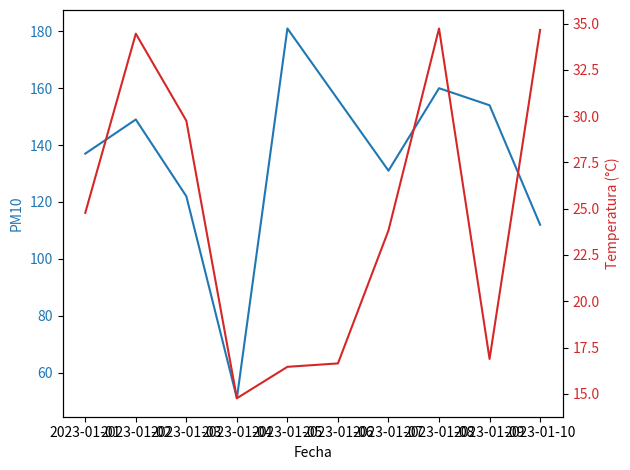

Here is the Python script that generated this plot:
import matplotlib.pyplot as plt
import pandas as pd
import numpy as np  # Importar numpy directamente

# Datos de ejemplo
data = {
    'fecha': pd.date_range(start='2023-01-01', periods=10, freq='D'),
    'PM10': np.random.randint(50, 200, 10),  # Usar np.random en lugar de pd.np.random
    'Temperatura': np.random.uniform(10, 35, 10)  # Usar np.random en lugar de pd.np.random
}

df = pd.DataFrame(data)

fig, ax1 = plt.subplots()

# Graficar PM10
ax1.set_xlabel('Fecha')
ax1.set_ylabel('PM10', color='tab:blue')
ax1.plot(df['fecha'], df['PM10'], color='tab:blue', label='PM10')
ax1.tick_params(axis='y', labelcolor='tab:blue')

# Crear un segundo eje para la temperatura
ax2 = ax1.twinx()
ax2.set_ylabel('Temperatura (°C)', color='tab:red')
ax2.plot(df['fecha'], df['Temperatura'], color='tab:red', label='Temperatura')
ax2.tick_params(axis='y', labelcolor='tab:red')

# Mostrar el gráfico
fig.tight_layout()
plt.show()
